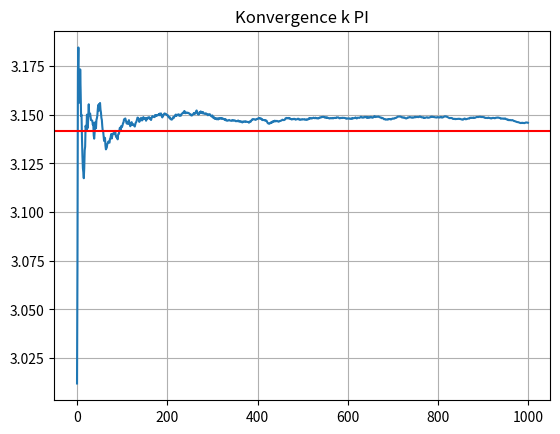

This figure's Python source:
import math
import random
import matplotlib.pyplot as plt
import numpy as np
if __name__=="__main__":
    MAXITER = 1000_000
    result = []
    inner_points = 0
    for i in range(1,MAXITER+1):
        p = np.random.rand(3)
        if p @ p <= 1:
            inner_points+=1
        if i % 1000 == 0:
            result.append(6*inner_points/i)

print(result[-1])
plt.plot(result)
plt.axhline(y = math.pi, color = 'r', linestyle = '-')
plt.title("Konvergence k PI")
plt.grid()
plt.show()

